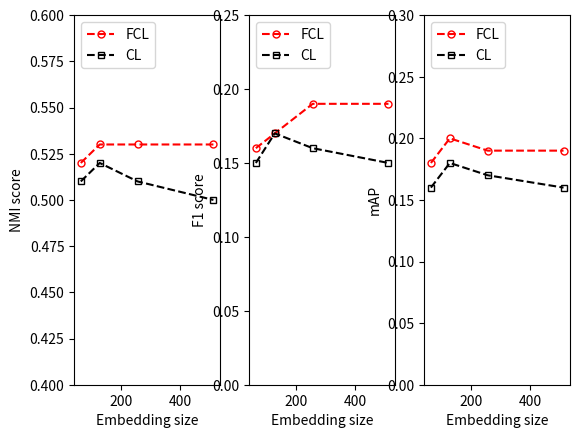

Write the Python code that produced this figure.
"""
Plot focal contrastive loss.
"""
import numpy as np
import matplotlib.pyplot as plt
fig = plt.figure()
ax = plt.subplot(131)
size_set = [64, 128, 256, 512]

# CUB 200
NN_CL = [0.30, 0.34, 0.35, 0.32]
NN_FCL = [0.35, 0.37, 0.36, 0.37]
NMI_CL = [0.51, 0.52, 0.51, 0.50]
NMI_FCL = [0.52, 0.53, 0.53, 0.53]
F1_CL = [0.15, 0.17, 0.16, 0.15]
F1_FCL = [0.16, 0.17, 0.19, 0.19]
mAP_CL = [0.16, 0.18, 0.17, 0.16]
mAP_FCL = [0.18, 0.20, 0.19, 0.19]
"""
NMI_TL = [0.45, 0.45, 0.45, 0.45]
NMI_FTL = [0.50, 0.50, 0.50, 0.50]
"""
# step for ploting curves.
# plot results
markersize=5.0
linewidth=1.5
fillstyle='none'
ax.plot(size_set, NMI_FCL, '--ro', fillstyle=fillstyle, markersize=markersize, linewidth=linewidth, label="FCL" )
ax.plot(size_set, NMI_CL, '--ks', fillstyle=fillstyle, markersize=markersize, linewidth=linewidth, label="CL")
"""
ax.plot(size_set, NMI_FTL, '--bo', markersize=markersize, linewidth=linewidth, label="FTL" )
ax.plot(size_set, NMI_TL, '--gs', markersize=markersize, linewidth=linewidth, label="TL")
"""
ax.set_ylim(0.4, 0.6)
ax.legend(loc='upper left')

ax.set_xlabel("Embedding size")
ax.set_ylabel("NMI score")

ax = plt.subplot(132)

ax.plot(size_set, F1_FCL, '--ro', fillstyle=fillstyle, markersize=markersize, linewidth=linewidth, label="FCL" )
ax.plot(size_set, F1_CL, '--ks', fillstyle=fillstyle, markersize=markersize, linewidth=linewidth, label="CL")
ax.set_ylim(0., 0.25)
ax.legend(loc='upper left')

ax.set_xlabel("Embedding size")
ax.set_ylabel("F1 score")



ax = plt.subplot(133)

ax.plot(size_set, mAP_FCL, '--ro', fillstyle=fillstyle, markersize=markersize, linewidth=linewidth, label="FCL" )
ax.plot(size_set, mAP_CL, '--ks', fillstyle=fillstyle, markersize=markersize, linewidth=linewidth, label="CL")
ax.set_ylim(0., 0.3)
ax.legend(loc='upper left')

ax.set_xlabel("Embedding size")
ax.set_ylabel("mAP")


"""
ax.plot(dist, weighted_dist, linewidth=2.0, label='$J_{fel}$ $(\sigma=0.1)$')
ax.plot(dist, weighted_dist_2, linewidth=2.0, label='$J_{fel}$ $(\sigma=0.2)$')
# plot split point
ax.plot([0.5]*9, np.arange(0, 0.25, 0.03), 'k--', linewidth=1.5)
ax.text(0.1, 1.5, "$J_{el}=d^2$", fontsize=16)
ax.text(0.1, 1.3, r'$J_{fel}=2*f(\frac{d-h/2}{\sigma})d^2$', fontsize=16)
ax.text(0.5, 0.02, r'$h/2$', fontsize=12)
ax.text(1., 0.02, r'$h$', fontsize=12)
ax.legend(loc='upper left')

ax.set_xlabel("Pairwise distance $d$")
ax.set_ylabel("Loss for positive pair")

# for negative loss
ax = plt.subplot(122)
dist_negative = np.maximum(0, margin - dist)

origin_dist_negative = np.square(dist_negative)
weighted_dist_negative = weight_func(dist_negative, offset, sigma_1) * origin_dist_negative
weighted_dist_negative_2 = weight_func(dist_negative, offset, sigma_2) * origin_dist_negative


# plot results
ax.plot(dist, origin_dist_negative, linewidth=2.0, label='$J_{hl}$')
ax.plot(dist, weighted_dist_negative, linewidth=2.0, label='$J_{fhl}$ $(\sigma=0.1)$')
ax.plot(dist, weighted_dist_negative_2, linewidth=2.0, label='$J_{fhl}$ $(\sigma=0.2)$')


ax.plot([0.5]*9, np.arange(0, 0.25, 0.03), 'k--', linewidth=1.5)
ax.text(0.5, 0.02, r'$h/2$', fontsize=12)
ax.text(1., 0.02, r'$h$', fontsize=12)


ax.text(0.7, 1.3, r'$J_{hl}=\max\{0, h-d \}^2$', fontsize=16)
ax.text(0.7, 1.1, r'$J_{fhl}=2*f(\frac{J_{hl}^{0.5}-h/2}{\sigma})*HL$', fontsize=16)
ax.legend(loc='upper right')

ax.set_xlabel("Pairwise distance $d$")
ax.set_ylabel("Loss for negative pair")
"""
plt.show()
